Run: headless pygame with SDL's dummy video driver; simulated clock (each Clock.tick advances the game by its frame time, no real sleeping); random seed 0; keys injected as events and as key.get_pressed() state; mouse plan: one left click at the window centre at the start of phase 2, then a move to the lower-right quarter at the start of phase 3.
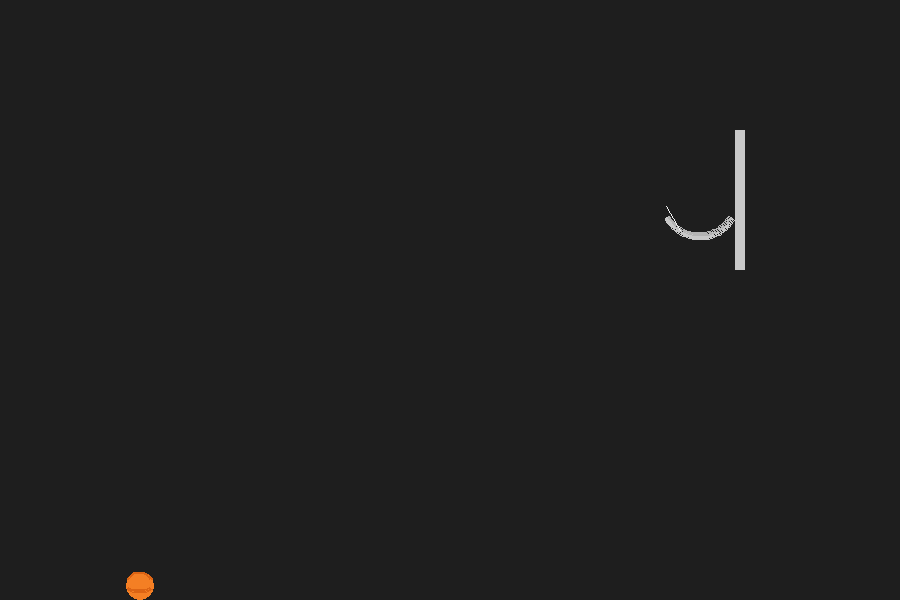
Frame 1 of 4 · flips 1–60 · no input
Frame 2 of 4 · flips 61–180 · clicked the window centre · tapped SPACE, RETURN · held RIGHT (→), D · screen unchanged from frame 1, image omitted
Frame 3 of 4 · flips 181–300 · moved the mouse to the lower-right quarter · held DOWN (↓), S · screen unchanged from frame 2, image omitted
Frame 4 of 4 · flips 301–420 · held LEFT (←), A, UP (↑), W · screen unchanged from frame 3, image omitted

The pygame program that drew these frames:

import sys
import math
import pygame

# settings.py (tbd into a new file)
WIDTH, HEIGHT = 900, 600
FPS = 60 # frames
GRAVITY = 1500 # pixels per second squared
REST = 0.65  # bounce energy
GROUND_FRICTION = 0.995
AIR_DRAG = 0.999
MIN_BOUNCE_VEL = 60

BALL_RADIUS = 14 # defining balls features with tuple values
BALL_COLOR = (244, 127, 36)
BACKGROUND = (30, 30, 30)
HOOP_COLOR = (200, 200, 200)
DRAG_LINE_COLOR = (100, 220, 255)

pygame.init() # initialize pygame
screen = pygame.display.set_mode((WIDTH, HEIGHT))
clock = pygame.time.Clock()
font = pygame.font.SysFont(None, 20) # default font



class Ball: # ball class( all classes need to be moved to a seperate file asap.)
    def __init__(self, x, y, r=BALL_RADIUS):
        self.pos = pygame.Vector2(x, y)
        self.vel = pygame.Vector2(0, 0)
        self.r = r
        self.color = BALL_COLOR
        self.on_ground = False

    def apply_gravity(self, dt): # gravity application method(dt =delta time which is time between frames)
        self.vel.y += GRAVITY * dt

    def update(self, dt): # ball update method which updates ball position and velocity
        self.apply_gravity(dt)
        self.vel *= AIR_DRAG
        self.pos += self.vel * dt

        # ground collision
        if self.pos.y + self.r > HEIGHT:
            self.pos.y = HEIGHT - self.r

            if abs(self.vel.y) > MIN_BOUNCE_VEL: # bounce check(physics implementation)
                self.vel.y = -self.vel.y * REST
            else: # stop bouncing
                self.vel.y = 0
                self.on_ground = True

            self.vel.x *= GROUND_FRICTION
            if abs(self.vel.x) < 8:
                self.vel.x = 0
        else: # not on ground
            self.on_ground = False # reset on_ground flag

        # wall collisions
        if self.pos.x - self.r < 0: # left wall
            self.pos.x = self.r # left wall collision
            self.vel.x = -self.vel.x * REST # left wall
        elif self.pos.x + self.r > WIDTH: # right wall
            self.pos.x = WIDTH - self.r
            self.vel.x = -self.vel.x * REST

    def draw(self, surf): # ball drawing method
        pygame.draw.circle(surf, self.color, (int(self.pos.x), int(self.pos.y)), self.r) # main ball
        # seam details
        pygame.draw.arc(surf, (220, 100, 20), #tuple values which define the color of the seam
                        (self.pos.x - self.r, self.pos.y - self.r, self.r * 2, self.r * 2),
                        math.radians(30), math.radians(150), 2) # first arc
        pygame.draw.arc(surf, (220, 100, 20), # second arc
                        (self.pos.x - self.r, self.pos.y - self.r // 2, self.r * 2, self.r), # seam position
                        math.radians(210), math.radians(330), 2) # second arc


# defines the rim collision mechanic(hoop tbd)
def rim_collision(ball, rim_center, rim_radius): # rim collision detection and response
    offset = ball.pos - rim_center
    dist = offset.length()
    min_dist = rim_radius + ball.r - 3

    if dist < min_dist and dist != 0: # collision detected != 0 to avoid division by zero which can crash the program
        n = offset.normalize() # normal vector
        overlap = min_dist - dist
        ball.pos += n * overlap
        v_dot = ball.vel.dot(n)
        if v_dot < 0: # vdot is negative when moving towards the rim( defined earlier as rim collision detection and response)
            ball.vel -= (1 + REST) * v_dot * n # velocity reflection

# draws the hoop function 
def draw_hoop(surf): # surf=surface*
    center = pygame.Vector2(WIDTH - 200, HEIGHT // 3) # hoop position
    rim_radius = 40 # rim radius

    # backboard
    backboard = pygame.Rect(center.x + rim_radius - 5, center.y - 70, 10, 140) # backboard dimensions
    pygame.draw.rect(surf, HOOP_COLOR, backboard) # draw backboard

    # rim
    rim_rect = pygame.Rect(center.x - rim_radius, center.y - rim_radius, rim_radius * 2, rim_radius * 2) # rim rectangle
    start_ang, end_ang = math.radians(210), math.radians(330) # rim arc angles
    pygame.draw.arc(surf, HOOP_COLOR, rim_rect, start_ang, end_ang, 6) # draw rim arc

    # inner depth arc
    inner_rect = rim_rect.inflate(-8, -8)
    pygame.draw.arc(surf, (180, 180, 180), inner_rect, start_ang, end_ang, 2)

    # small rope detail which adds realism to the game/hoop
    pygame.draw.line(surf, (240, 240, 240),
                     (center.x - rim_radius + 6, center.y + 6), # +6 and 1 to adjust position
                     (center.x - rim_radius + 20, center.y + 30), 1)

    return center, rim_radius


#Main loop
def main(): # main game loop which runs the game
    ball = Ball(140, HEIGHT - BALL_RADIUS - 1)
    dragging = False
    drag_start = pygame.Vector2(0, 0)

    while True:
        dt = clock.tick(FPS) / 1000.0

        for e in pygame.event.get():
            if e.type == pygame.QUIT:
                pygame.quit()
                sys.exit()

            if e.type == pygame.MOUSEBUTTONDOWN and e.button == 1:
                mouse = pygame.Vector2(e.pos)
                if (mouse - ball.pos).length() <= ball.r + 8:
                    dragging = True
                    drag_start = mouse

            elif e.type == pygame.MOUSEBUTTONUP and e.button == 1 and dragging:
                mouse = pygame.Vector2(e.pos) # get mouse position on release
                drag_vec = drag_start - mouse # calculate drag vector
                ball.vel = drag_vec * 6.5 # set ball velocity based on drag vector
                dragging = False # stop dragging

            elif e.type == pygame.KEYDOWN and e.key == pygame.K_SPACE: # reset ball position on spacebar press
                ball.pos = pygame.Vector2(140, HEIGHT - BALL_RADIUS - 1) # reset position
                ball.vel = pygame.Vector2(0, 0) # reset velocity

        # physics
        ball.update(dt)
        rim_center, rim_radius = draw_hoop(screen)
        rim_collision(ball, rim_center, rim_radius)

        # render
        screen.fill(BACKGROUND) # fill background
        rim_center, rim_radius = draw_hoop(screen)
        rim_collision(ball, rim_center, rim_radius)
        ball.draw(screen)

        # draw drag line
        if dragging: # if dragging is true draw line
            mouse = pygame.Vector2(pygame.mouse.get_pos()) # get current mouse position
            pygame.draw.line(screen, DRAG_LINE_COLOR, drag_start, mouse, 3) # draw line from drag_start to current mouse position

        pygame.display.flip()


if __name__ == '__main__': # entry point
    main()
